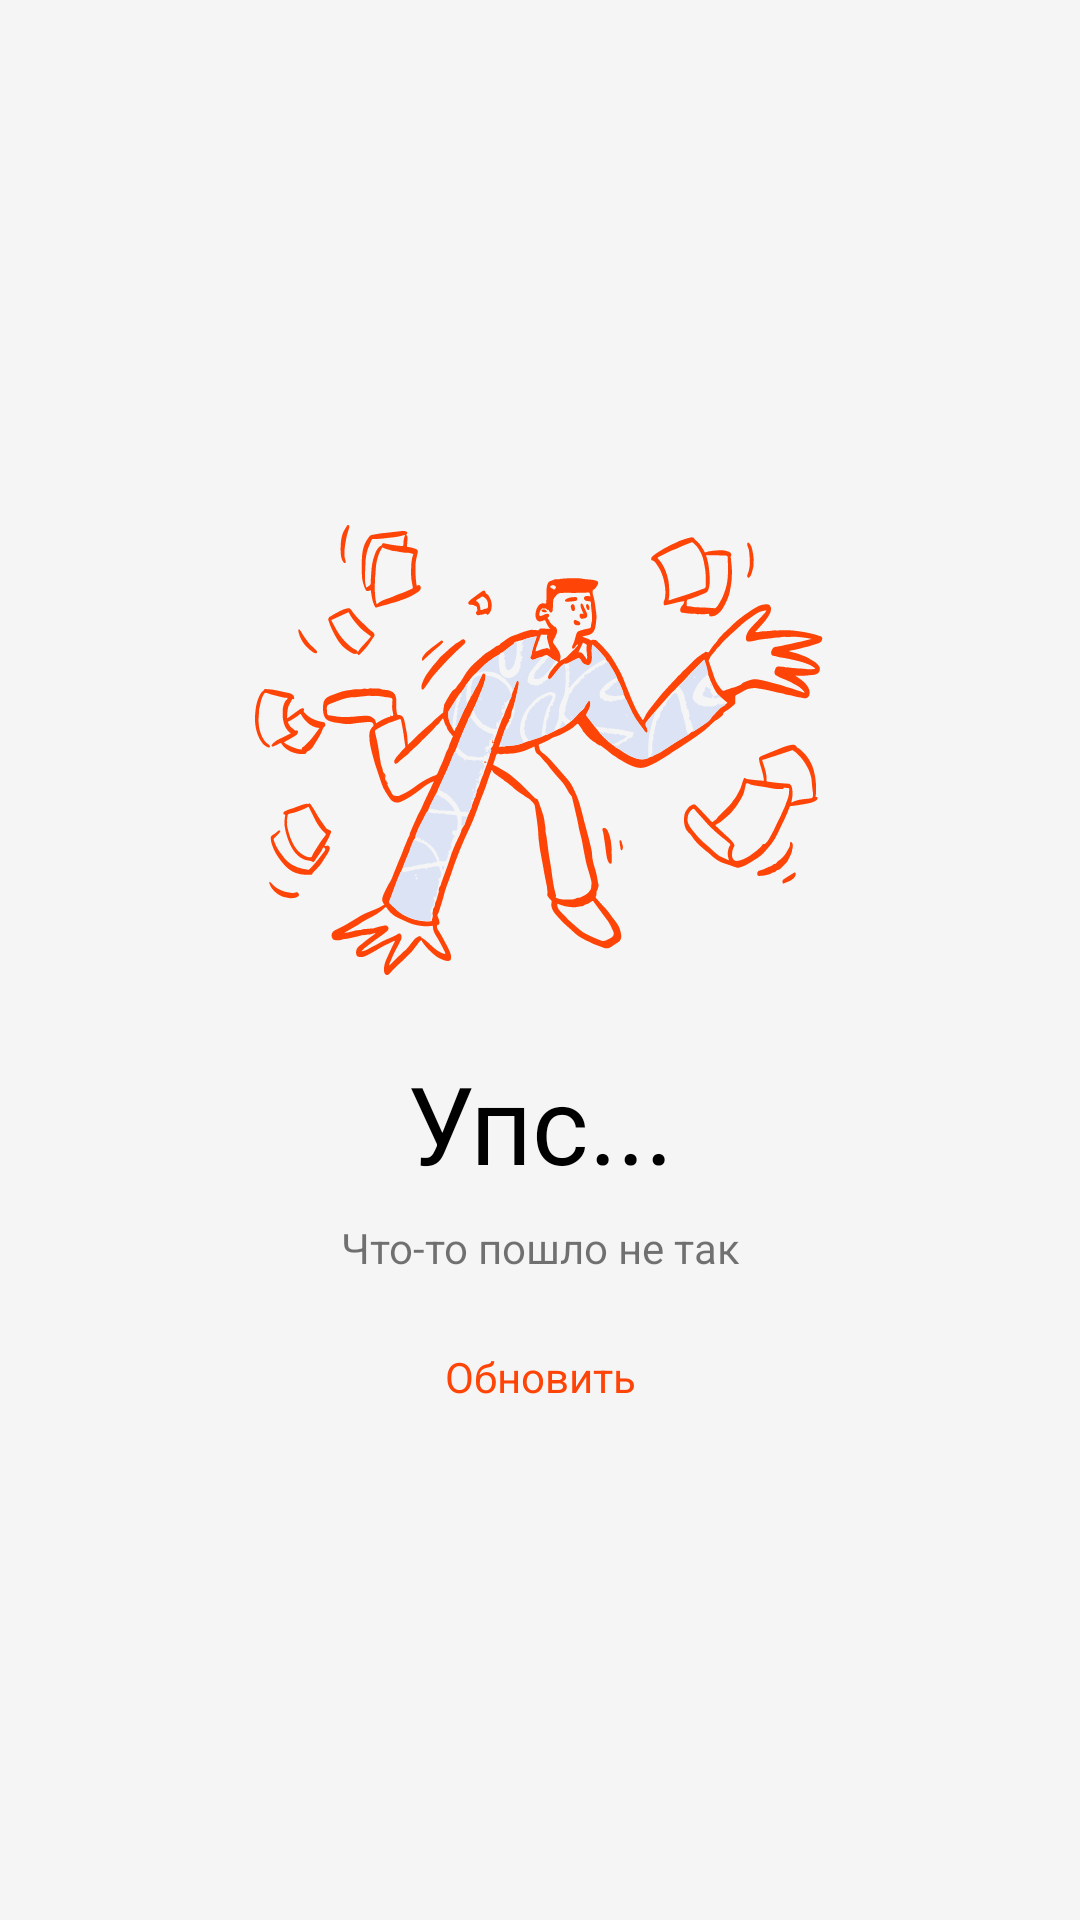

This screen was rendered from an Android layout file. Write that file and the resources it references.
<!-- AndroidManifest.xml: application theme Theme.RedMad -->
<!-- res/layout/fragment_error.xml -->
<?xml version="1.0" encoding="utf-8"?>
<androidx.constraintlayout.widget.ConstraintLayout xmlns:android="http://schemas.android.com/apk/res/android"
    xmlns:tools="http://schemas.android.com/tools"
    android:layout_width="match_parent"
    android:layout_height="match_parent"
    xmlns:app="http://schemas.android.com/apk/res-auto"
    android:background="#F5F5F5"
    tools:context=".ErrorFragment">

    <ImageView
        android:id="@+id/title_icon"
        android:layout_width="wrap_content"
        android:layout_height="wrap_content"
        app:layout_constraintTop_toTopOf="parent"
        app:layout_constraintLeft_toLeftOf="parent"
        app:layout_constraintRight_toRightOf="parent"
        android:layout_marginTop="150dp"
        android:src="@drawable/error_icon"/>

    <TextView
        android:id="@+id/title_text"
        android:layout_width="wrap_content"
        android:layout_height="wrap_content"
        android:textColor="@color/black"
        android:textSize="36sp"
        app:layout_constraintTop_toBottomOf="@id/title_icon"
        app:layout_constraintLeft_toLeftOf="parent"
        app:layout_constraintRight_toRightOf="parent"
        android:text="@string/error_text"/>

    <TextView
        android:id="@+id/subtitle_text"
        android:layout_width="wrap_content"
        android:layout_height="wrap_content"
        app:layout_constraintTop_toBottomOf="@id/title_text"
        app:layout_constraintLeft_toLeftOf="parent"
        app:layout_constraintRight_toRightOf="parent"
        android:layout_marginTop="8dp"
        android:text="@string/smth_went_wrong"/>

    <TextView
        android:id="@+id/refresh_button"
        android:layout_width="wrap_content"
        android:layout_height="wrap_content"
        android:textColor="#FE4407"
        app:layout_constraintTop_toBottomOf="@id/subtitle_text"
        app:layout_constraintLeft_toLeftOf="parent"
        app:layout_constraintRight_toRightOf="parent"
        android:layout_marginTop="24dp"
        android:text="Обновить"/>

</androidx.constraintlayout.widget.ConstraintLayout>
<!-- resources referenced by this layout -->
<resources>
  <color name="black">#FF000000</color>
  <!-- drawable error_icon: vector/xml drawable (drawable, 91066 chars, omitted) -->
  <string name="error_text">Упс...</string>
  <string name="smth_went_wrong">Что-то пошло не так</string>
  <style name="Theme.RedMad" parent="Theme.MaterialComponents.DayNight.DarkActionBar">
          
          <item name="colorPrimary">@color/purple_500</item>
          <item name="colorPrimaryVariant">@color/purple_700</item>
          <item name="colorOnPrimary">@color/white</item>
          
          <item name="colorSecondary">@color/teal_200</item>
          <item name="colorSecondaryVariant">@color/teal_700</item>
          <item name="colorOnSecondary">@color/black</item>
          
          <item name="android:statusBarColor" tools:targetApi="l">?attr/colorPrimaryVariant</item>
          
      </style>
  <color name="purple_500">#FF6200EE</color>
  <color name="purple_700">#FF3700B3</color>
  <color name="white">#FFFFFFFF</color>
  <color name="teal_200">#FF03DAC5</color>
  <color name="teal_700">#FF018786</color>
</resources>
